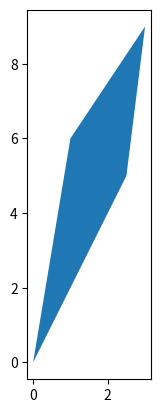

Generate this figure with matplotlib: (Note: this script raises an exception after producing the figure.)
#!/usr/bin/env python
# coding: utf-8

# # INDIAN FLAG MADE WTIH MATPLOTLIB !! 

# ###### -BY PREM AKKATANGERHAL 

# In[55]:


import matplotlib.pyplot as plt


# In[56]:


import numpy as np


# In[57]:


a = plt.Rectangle((0,1), height = 2, width =12, facecolor = 'green', edgecolor = 'grey')
b = plt.Rectangle((0,3), height = 2, width =12, facecolor = 'white', edgecolor = 'grey')
c = plt.Rectangle((0,5), height = 2, width =12, facecolor = '#FF9933', edgecolor = 'grey')
d = plt.Circle((6,4), 0.8, fill=False, linewidth =7, color ='#000088ff' )


# In[58]:


plt.subplots()


# In[ ]:





# In[59]:


q,w = plt.subplots()
p = plt.Polygon([(0,0), (2.5,5), (3,9), (1,6)])
w.add_patch(p)
plt.axis("scaled")
plt.show()


# In[60]:


j,k = plt.subplots()
for i in range(0,24):
   p = 6 + radius/2 * np.cos(np.pi*i/12 + np.pi/48)
   q = 6 + radius/2 * np.cos(np.pi*i/12 - np.pi/48)
   r = 4 + radius/2 * np.sin(np.pi*i/12 + np.pi/48)
   s = 4 + radius/2 * np.sin(np.pi*i/12 - np.pi/48)
   t = 6 + radius * np.cos(np.pi*i/12)
   u = 4 + radius * np.sin(np.pi*i/12)
   k.add_patch(plt.Polygon([[6,4], [p,r], [t,u],[q,s]], fill=True, closed=True, color='#000088ff'))
plt.axis('equal')
plt.show()


# In[61]:


n, m = plt.subplots()
m.add_patch(a)
m.add_patch(b)
m.add_patch(c)
m.add_patch(d)
plt.plot(6,4, marker = 'o', markerfacecolor = '#000088ff', markersize = 8.5)

radius = 0.8
for i in range(0,24):
   p = 6 + radius/2 * np.cos(np.pi*i/12 + np.pi/48)
   q = 6 + radius/2 * np.cos(np.pi*i/12 - np.pi/48)
   r = 4 + radius/2 * np.sin(np.pi*i/12 + np.pi/48)
   s = 4 + radius/2 * np.sin(np.pi*i/12 - np.pi/48)
   t = 6 + radius * np.cos(np.pi*i/12)
   u = 4 + radius * np.sin(np.pi*i/12)
   m.add_patch(plt.Polygon([[6,4], [p,r], [t,u],[q,s]], fill=True, closed=True, color='#000088ff'))
plt.axis('scaled')
plt.axis('off')
plt.show()


# In[ ]:





# In[ ]:




